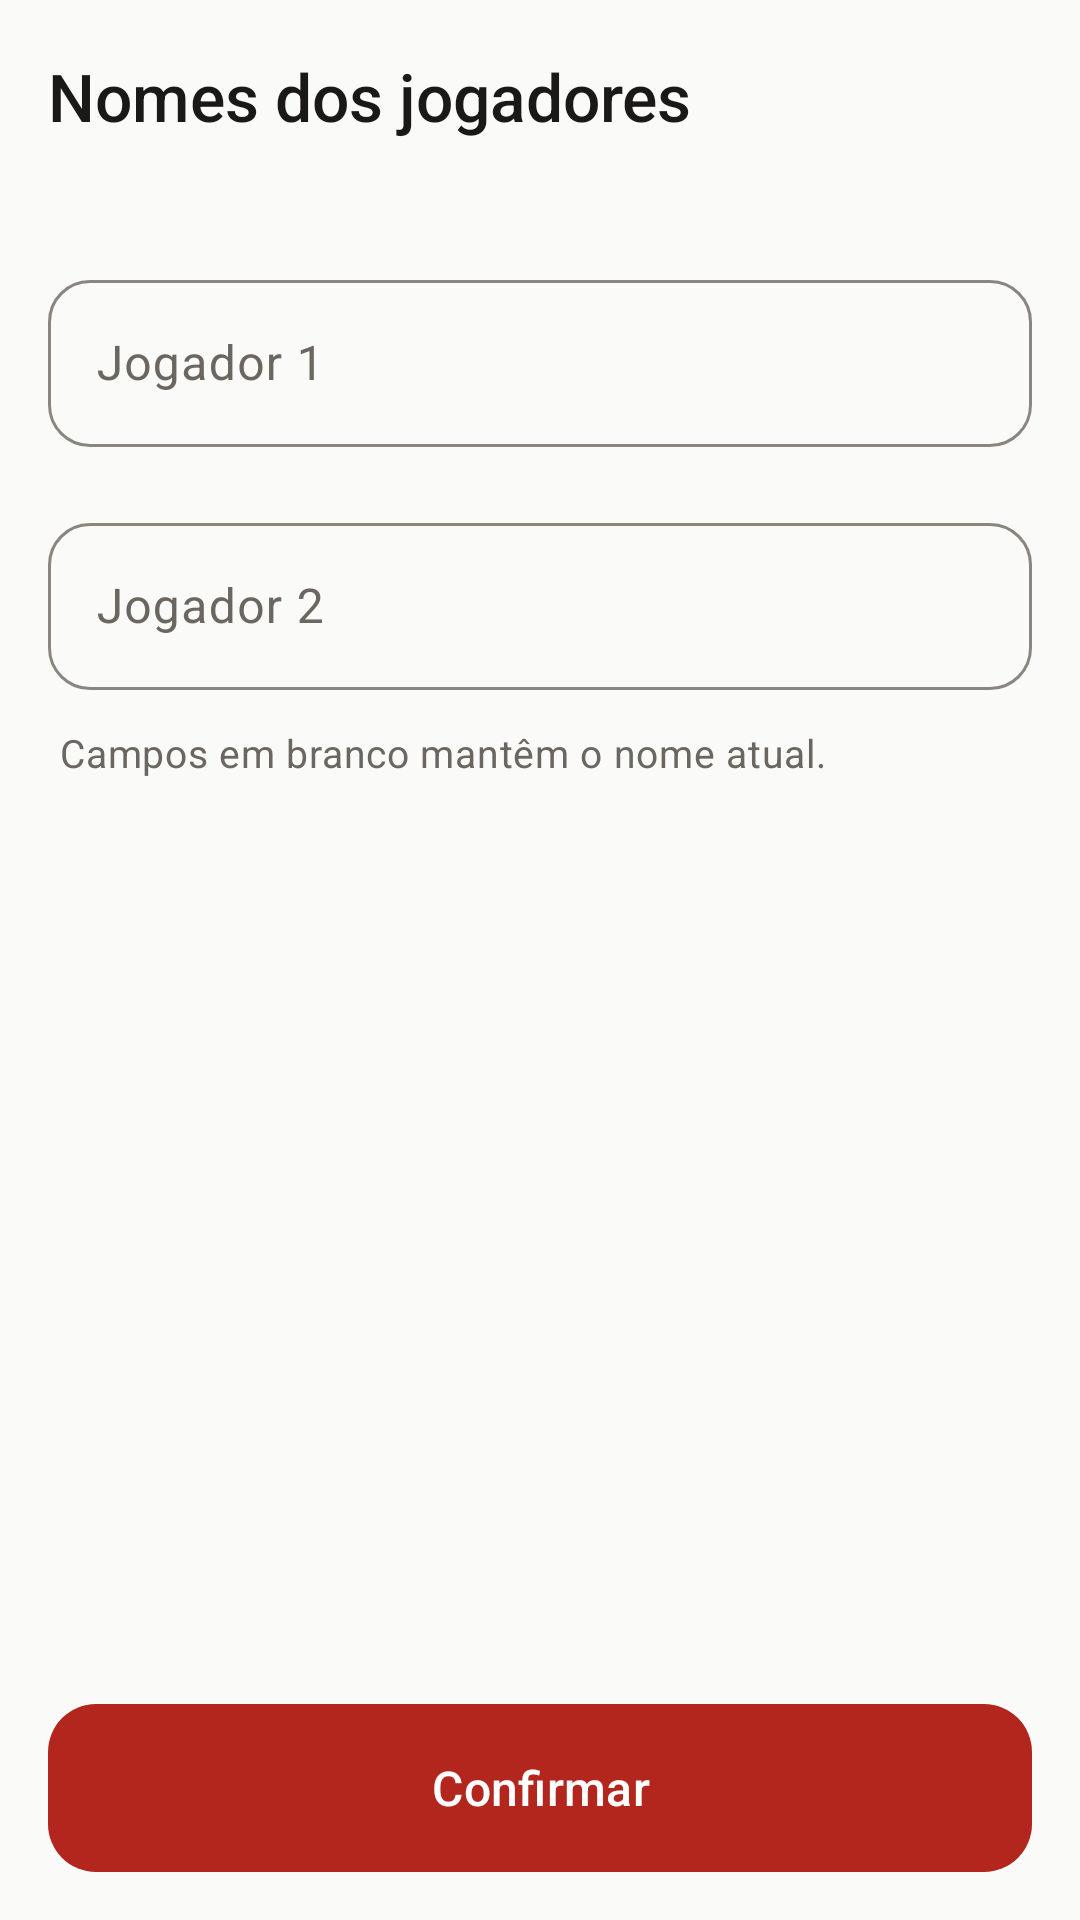

Reconstruct the res/layout file that produces this screen, plus the resources it refers to.
<!-- AndroidManifest.xml: application theme Theme.ContadorTruco -->
<!-- res/layout/activity_nomes.xml -->
<?xml version="1.0" encoding="utf-8"?>
<FrameLayout xmlns:android="http://schemas.android.com/apk/res/android"
    xmlns:app="http://schemas.android.com/apk/res-auto"
    xmlns:tools="http://schemas.android.com/tools"
    android:id="@+id/main"
    android:layout_width="match_parent"
    android:layout_height="match_parent"
    tools:context=".NomesActivity">

    <LinearLayout
        android:layout_width="match_parent"
        android:layout_height="match_parent"
        android:orientation="vertical">

        <com.google.android.material.appbar.MaterialToolbar
            android:id="@+id/toolbar"
            style="@style/Widget.Truco.Toolbar"
            android:layout_width="match_parent"
            android:layout_height="?attr/actionBarSize"
            app:navigationContentDescription="@string/cd_back"
            app:navigationIcon="@drawable/ic_arrow_back"
            app:title="@string/title_nomes" />

        <ScrollView
            android:layout_width="match_parent"
            android:layout_height="0dp"
            android:layout_weight="1"
            android:fillViewport="true">

            <LinearLayout
                android:layout_width="match_parent"
                android:layout_height="wrap_content"
                android:orientation="vertical"
                android:padding="16dp">

                <com.google.android.material.textfield.TextInputLayout
                    android:layout_width="match_parent"
                    android:layout_height="wrap_content"
                    android:layout_marginTop="8dp"
                    android:hint="@string/player1_default_name"
                    app:endIconMode="clear_text">

                    <com.google.android.material.textfield.TextInputEditText
                        android:id="@+id/et_nomeJogador1"
                        android:layout_width="match_parent"
                        android:layout_height="wrap_content"
                        android:imeOptions="actionNext"
                        android:importantForAutofill="no"
                        android:inputType="textPersonName"
                        android:maxLength="20" />
                </com.google.android.material.textfield.TextInputLayout>

                <com.google.android.material.textfield.TextInputLayout
                    android:layout_width="match_parent"
                    android:layout_height="wrap_content"
                    android:layout_marginTop="20dp"
                    android:hint="@string/player2_default_name"
                    app:endIconMode="clear_text">

                    <com.google.android.material.textfield.TextInputEditText
                        android:id="@+id/et_nomeJogador2"
                        android:layout_width="match_parent"
                        android:layout_height="wrap_content"
                        android:imeOptions="actionDone"
                        android:importantForAutofill="no"
                        android:inputType="textPersonName"
                        android:maxLength="20" />
                </com.google.android.material.textfield.TextInputLayout>

                <TextView
                    android:layout_width="match_parent"
                    android:layout_height="wrap_content"
                    android:layout_marginTop="12dp"
                    android:paddingHorizontal="4dp"
                    android:text="@string/names_helper"
                    android:textAppearance="@style/TextAppearance.Truco.Body" />

                <Space
                    android:layout_width="match_parent"
                    android:layout_height="0dp"
                    android:layout_weight="1" />

                <com.google.android.material.button.MaterialButton
                    android:id="@+id/btn_confirmarNome"
                    style="@style/Widget.Truco.Button.Primary"
                    android:layout_width="match_parent"
                    android:layout_height="wrap_content"
                    android:layout_marginTop="24dp"
                    android:text="@string/btn_confirmar" />
            </LinearLayout>
        </ScrollView>
    </LinearLayout>
</FrameLayout>
<!-- resources referenced by this layout -->
<resources>
  <string name="btn_confirmar">Confirmar</string>
  <string name="cd_back">Voltar</string>
  <string name="names_helper">Campos em branco mantêm o nome atual.</string>
  <string name="player1_default_name">Jogador 1</string>
  <string name="player2_default_name">Jogador 2</string>
  <string name="title_nomes">Nomes dos jogadores</string>
  <style name="TextAppearance.Truco.Body" parent="TextAppearance.Material3.BodyMedium">
          <item name="android:textSize">13sp</item>
          <item name="android:textColor">?attr/colorOnSurfaceVariant</item>
      </style>
  <style name="Widget.Truco.Button.Primary" parent="Widget.Material3.Button">
          <item name="android:minHeight">56dp</item>
          <item name="android:insetTop">0dp</item>
          <item name="android:insetBottom">0dp</item>
          <item name="android:textSize">16sp</item>
          <item name="shapeAppearance">@style/ShapeAppearance.Truco.Action</item>
      </style>
  <style name="Widget.Truco.Toolbar" parent="Widget.Material3.Toolbar">
          <item name="android:background">@android:color/transparent</item>
          <item name="titleTextAppearance">@style/TextAppearance.Truco.Toolbar</item>
          <item name="navigationIconTint">?attr/colorOnSurface</item>
      </style>
  <style name="Theme.ContadorTruco" parent="Base.Theme.ContadorTruco" />
  <style name="ShapeAppearance.Truco.Action" parent="">
          <item name="cornerFamily">rounded</item>
          <item name="cornerSize">16dp</item>
      </style>
  <style name="TextAppearance.Truco.Toolbar" parent="TextAppearance.Material3.TitleLarge">
          <item name="android:textSize">22sp</item>
          <item name="android:fontFamily">sans-serif</item>
          <item name="android:textFontWeight">500</item>
          <item name="android:textColor">?attr/colorOnSurface</item>
      </style>
  <color name="truco_background">#FAFAF8</color>
  <color name="truco_surface">#FFFFFF</color>
  <color name="truco_ink">#1A1917</color>
  <color name="truco_ink_variant">#6B6760</color>
  <color name="truco_outline">#8A867F</color>
  <color name="truco_line">#E4E1DB</color>
  <color name="truco_accent">#B3261E</color>
  <color name="truco_on_accent">#FFFFFF</color>
  <color name="truco_accent_soft">#FBE9E6</color>
  <color name="truco_on_accent_soft">#7A1A14</color>
  <color name="truco_tonal">#F0EEEA</color>
  <color name="truco_accent_inverse">#FF8A7A</color>
  <style name="Widget.Truco.Card" parent="Widget.Material3.CardView.Outlined">
          <item name="cardBackgroundColor">?attr/colorSurface</item>
          <item name="cardElevation">0dp</item>
          <item name="strokeColor">?attr/colorOutlineVariant</item>
          <item name="strokeWidth">2dp</item>
          <item name="shapeAppearance">@style/ShapeAppearance.Truco.Card</item>
      </style>
  <style name="Widget.Truco.TextInput" parent="Widget.Material3.TextInputLayout.OutlinedBox">
          <item name="shapeAppearance">@style/ShapeAppearance.Truco.Field</item>
          <item name="boxStrokeWidth">1dp</item>
          <item name="boxStrokeWidthFocused">2dp</item>
      </style>
  <style name="ShapeAppearance.Truco.Card" parent="">
          <item name="cornerFamily">rounded</item>
          <item name="cornerSize">24dp</item>
      </style>
  <style name="ShapeAppearance.Truco.Field" parent="">
          <item name="cornerFamily">rounded</item>
          <item name="cornerSize">14dp</item>
      </style>
</resources>
